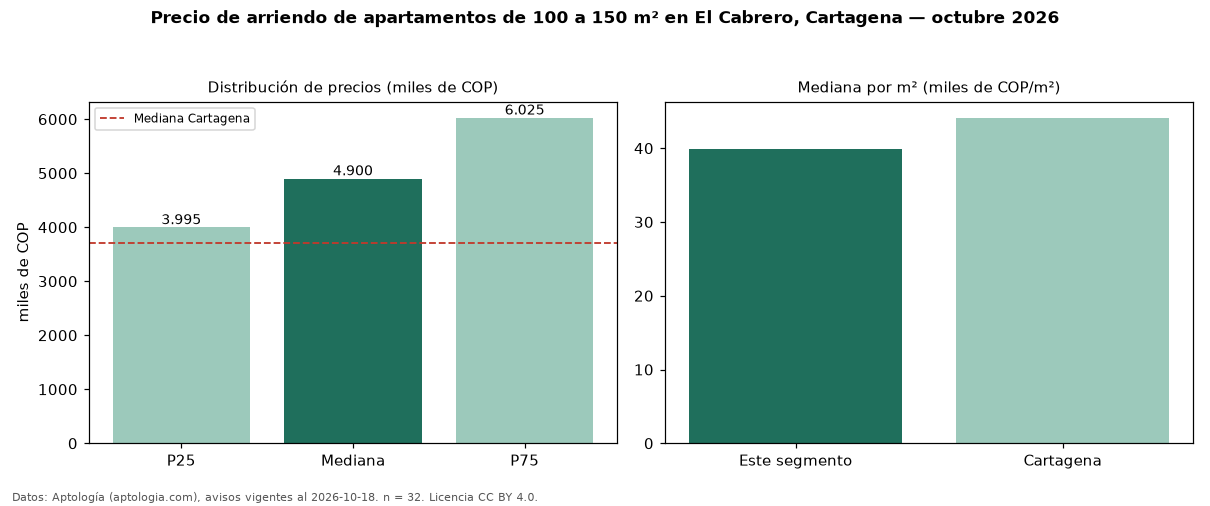

Source data for this figure (header and first rows):
seccion, metrica, valor, moneda, n
filtro, area4, de 100 a 150 m², , 32
precio, p25, 3995000, COP, 32
precio, mediana, 4900000, COP, 32
precio, p75, 6025000, COP, 32
precio, minimo, 2700000, COP, 32
precio, maximo, 13923000, COP, 32
m2, mediana_precio_m2, 39914, COP, 32
m2, area_mediana_m2, 131.0, m2, 32
admin, mediana_admin_mes, 1047000, COP, 15
banos, mediana_banos, 3.0, , 
estrato, estrato_mas_frecuente, 5, , 32
habitaciones, 3+, 4800000, COP, 29
ciudad, mediana_ciudad_referencia, 3700000, COP, 
ciudad, mediana_m2_ciudad, 44118, COP, 
fuente, fecha_datos, 2026-10-18, , 
fuente, atribucion, https://www.aptologia.com/arriendo/carta…, , 
fuente, licencia, CC BY 4.0, , 
